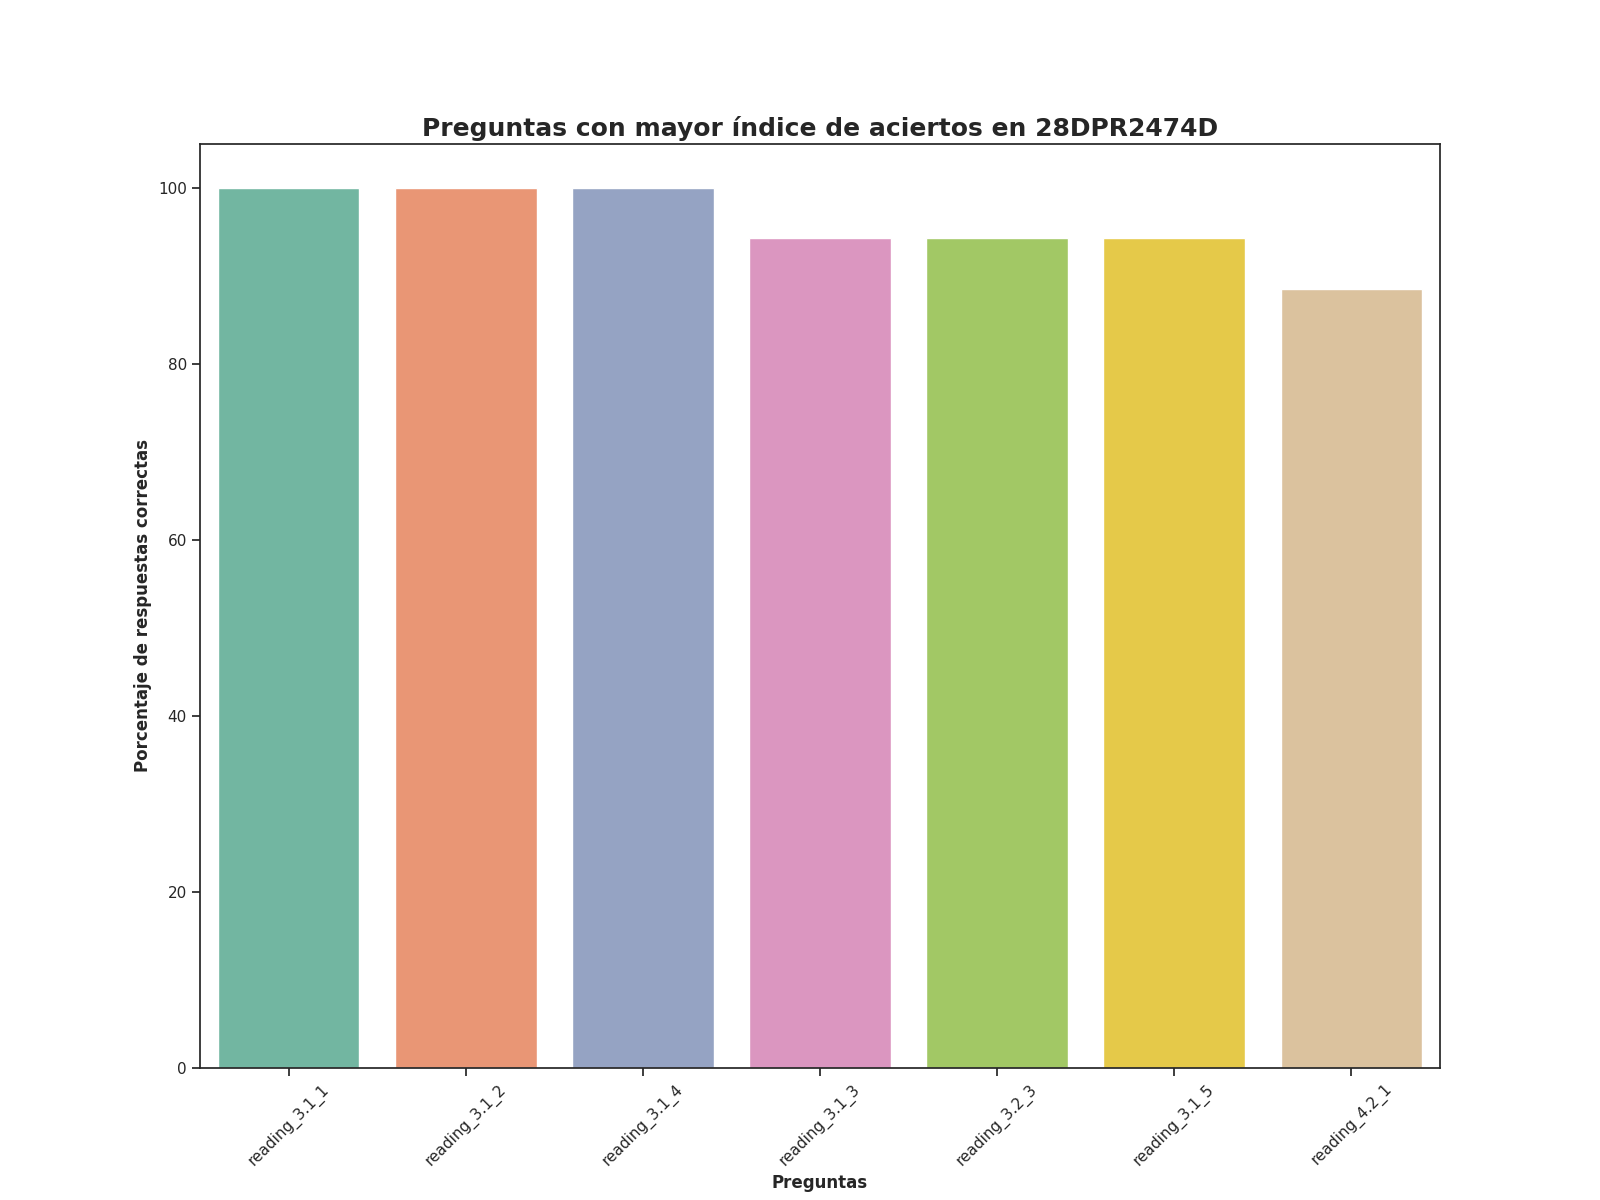

The file beside this chart, header and first rows:
Top, Pregunta, Porcentaje de respuestas correctas, Número de respuestas correctas
1, reading_3.1_1, 100.0, 35.0
2, reading_3.1_2, 100.0, 35.0
3, reading_3.1_4, 100.0, 35.0
4, reading_3.1_3, 94.29, 33.0
5, reading_3.2_3, 94.29, 33.0
6, reading_3.1_5, 94.29, 33.0
7, reading_4.2_1, 88.57, 31.0
